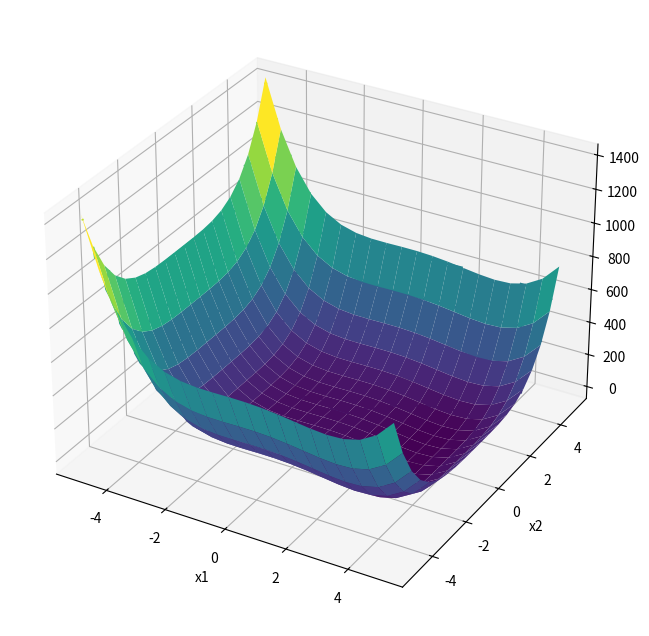

Write Python code to recreate this figure. (Note: this script raises an exception after producing the figure.)
#!/usr/bin/env python
# coding: utf-8

# # 8. Optimization

# Research involves lots of parmeter tuing. When there are just a few paramters, we often tune them by hand using our intuition or run a grid search. But when the number of parameters is large or it is difficult to get any intuition, we need a systematic method for optimization.
# 
# Optimization is in general considered as minimization or maximization of a certain objective function $f(x)$ where $x$ is a parameter vector. There are different cases:
# 
# * If the mathematical form of the objective function $f(x)$ is known:
# 
#     - put derivatieves $\frac{\partial f(x)}{\partial x}=0$ and solve for $x$.
#     - check the signs of second order derivatives $\frac{\partial^2 f(x)}{\partial x^2}$
#     
#         - if all positive, that is a minimum
#         - if all negative, that is a maximum
#         - if mixed, that is a saddle point
# 
# 
# * If analytic solution of $\frac{\partial f(x)}{\partial x}=0$ is hard to derive:
# 
#     - gradient descent/ascent
#     - Newton-Raphson method
#     - conjugate gradient method
# 
# 
# * If the derivatives of $f(x)$ is hard to derive:
# 
#     - genetic/evolutionary algorithms
#     - sampling methods (next week)
# 
# 
# * If $f(x)$ needs to be optimized under constraints, such as $g(x)\le 0$ or $h(x)=0$:
# 
#     - penalty function
#     - Lagrange multiplyer method
#     - linear programming if $f(x)$ is linear
#     - quadratic programming if $f(x)$ is quadratic
# 
# References:
# * Jan A. Snyman: Practical Mathematial Optimization. Springer, 2005.
# * SciPy Lecture Notes: 5.5 Optimization and fit
# * SciPy Tutorial: 3.1.5 Optimization (scipy.optimize)

# In[1]:


import numpy as np
import matplotlib.pyplot as plt
get_ipython().run_line_magic('matplotlib', 'inline')
from mpl_toolkits.mplot3d import Axes3D


# ## Example
# For the sake of visualization, consider a function in 2D space $x=(x_1,x_2)$
# $$ f(x) = x_1^4 - \frac{8}{3}x_1^3 - 6x_1^2 + x_2^4$$
# 
# The gradient is
# $$ \nabla f(x) = \frac{\partial f(x)}{\partial x} = 
#     \left(\begin{array}{c} 4x_1^3 - 8x_1^2 - 12x_1\\
#     4x_2^3\end{array}\right).$$
# 
# By putting $\nabla f(x)=0$, we have
# $$ x_1(x_1^2 - 2x_1 - 3) = x_1(x_1 + 1)(x_1 - 3) = 0 $$
# $$ x_2^3 = 0, $$
# so there are three points with zero gradient: $(-1,0)$, $(0,0)$, $(3,0)$.
# 
# You can check the second-order derivative, or *Hessian*, to see if they are a minimum, a saddle point, or a maximum.
# $$ \nabla^2 f(x) = \frac{\partial^2 f(x)}{\partial x^2} = 
#     \left(\begin{array}{cc} 12x_1^2 - 16x_1 - 12 & 0\\
#     0 & 12x_2^2\end{array}\right).$$
# As $\frac{\partial^2 f(x)}{\partial x_1^2}$ is positive for $x_1=-1$ and $x_1=3$ and negative for $x_1=0$, $(-1,0)$ and $(3,0)$ are minima and $(0,0)$ is a saddle point.
# 
# Let us visualize this.

# In[2]:


def dips(x):
    """a function to minimize"""
    f = x[0]**4 - 8/3*x[0]**3 - 6*x[0]**2 + x[1]**4
    return(f)

def dips_grad(x):
    """gradient of dips(x)"""
    df1 = 4*x[0]**3 - 8*x[0]**2 - 12*x[0]
    df2 = 4*x[1]**3
    return(np.array([df1, df2]))

def dips_hess(x):
    """hessian of dips(x)"""
    df11 = 12*x[0]**2 - 16*x[0] - 12
    df12 = 0
    df22 = 12*x[1]**2
    return(np.array([[df11, df12], [df12, df22]]))


# In[3]:


x1, x2 = np.meshgrid(np.linspace(-5, 5, 20), np.linspace(-5, 5, 20))
fx = dips([x1, x2])
# 3D plot
fig = plt.figure(figsize=(8, 8))
ax = fig.add_subplot(111, projection='3d')
ax.plot_surface(x1, x2, fx, cmap='viridis')
ax.set_xlabel('x1')
ax.set_ylabel('x2')


# In[4]:


plt.contour(x1, x2, fx)
dfx = dips_grad([x1, x2])
plt.quiver(x1, x2, dfx[0], dfx[1])
plt.axis('square')


# In[ ]:





# ## Gradient Descent/Ascent
# *Gradient descent/ascent* is the most basic method of min/maximization of a function using its gradient.
# 
# From an initial state $x_0$ and a coefficient $\eta>0$, repeat
# $$ x_{i+1} = x_i - \eta\nabla f(x_i) $$
# for minimization.

# In[5]:


def grad_descent(f, df, x0, eta=0.01, eps=1e-6, imax=1000):
    """Gradient descent"""
    xh = np.zeros((imax+1, len(np.ravel([x0]))))  # history
    xh[0] = x0
    f0 = f(x0)  # initialtization
    for i in range(imax):
        x1 = x0 - eta*df(x0)
        f1 = f(x1)
        # print(x1, f1)
        xh[i+1] = x1
        if(f1 <= f0 and f1 > f0 - eps):  # small decrease
            return(x1, f1, xh[:i+2])
        x0 = x1
        f0 = f1
    print("Failed to converge in ", imax, " iterations.")
    return(x1, f1, xh)


# In[6]:


xmin, fmin, xhist = grad_descent(dips, dips_grad, [1,2], 0.02)
print(xmin, fmin)
plt.contour(x1, x2, fx)
plt.plot(xhist[:,0], xhist[:,1], '.-')
#plt.axis([1, 4, -1, 3])


# In[ ]:





# ## Newton-Raphson Method
# A problem with the gradient descence/ascent is the choice of the coefficient $\eta$. If the second-order derivative, called the *Hessian*, 
# $$\nabla^2f(x)=\frac{\partial^2 f}{\partial x^2}$$ 
# is available, we can use the Newton method to find the solution for $\nabla f(x)=\frac{\partial f}{\partial x}=0$ by repeating
# $$ x_{i+1} = x_i - \nabla^2f(x_i)^{-1} \nabla f(x_i). $$
# 
# This is called Newton-Raphson method. It works efficiently when the Hessian is positive definite ($f(x)$ is like a parabolla), but can be unstable when the Hessian has a negative eigenvalue (near the saddle point).

# In[7]:


def newton_raphson(f, df, d2f, x0, eps=1e-6, imax=1000):
    """Newton-Raphson method"""
    xh = np.zeros((imax+1, len(np.ravel([x0]))))  # history
    xh[0] = x0
    f0 = f(x0)  # initialtization
    for i in range(imax):
        x1 = x0 - np.linalg.inv(d2f(x0)) @ df(x0)
        f1 = f(x1)
        #print(x1, f1)
        xh[i+1] = x1
        if( f1 <= f0 and f1 > f0 - eps):  # decreasing little
            return(x1, f1, xh[:i+2])
        x0 = x1
        f0 = f1
    print("Failed to converge in ", imax, " iterations.")
    return(x1, f1, xh)


# In[8]:


xmin, fmin, xhist = newton_raphson(dips, dips_grad, dips_hess, [4,2])
print(xmin, fmin)
plt.contour(x1, x2, fx)
plt.plot(xhist[:,0], xhist[:,1], '.-')
#plt.axis([1, 4, -1, 3])


# In[ ]:





# ## scipy.optimize
# To address those issues, advanced optimization algorithms have been developed and implemented in `scipy.optimize` package.

# In[9]:


from scipy.optimize import minimize


# * The default method for unconstrained minimization is 'BFGS' (Broyden-Fletcher-Goldfarb-Shanno) method, a variant of gradient descent.

# In[10]:


result = minimize(dips, [-1,2], jac=dips_grad, options={'disp': True})
print( result.x, result.fun)


# If the gradient function is not specified, it is estimated by finite difference method.

# In[11]:


result = minimize(dips, [2,2], options={'disp': True})
print( result.x, result.fun)


# In[ ]:





# * 'Newton-CG' (Newton-Conjugate-Gradient) is a variant of Newton-Raphson method using linear search in a *conjugate* direction.

# In[12]:


result = minimize(dips, [2,2], method='Newton-CG', 
          jac=dips_grad, hess=dips_hess, options={'disp': True})
print( result.x, result.fun)


# In[13]:


result


# * 'Nelder-Mead' is a *simplex* method that uses a set of $n+1$ points to estimate the gradient and select a new point by flipping the simplex.
#     - note that it is totally different from the *simplex* method for linear programming.

# In[14]:


result = minimize(dips, [2,2], method='Nelder-Mead', options={'disp': True})
print( result.x, result.fun)


# In[ ]:





# ## Constrained Optimization
# Often we want to minimize/maximize $f(x)$ under constraints on $x$, e.g.
# * inequality constraints $g_j(x)\le 0$, $(j=1,...,m)$
# * equality constraints $h_j(x)=0$, $(j=1,...,r)$

# ### Penalty function
# Define a function with penalty terms:
# $$ P(x,\rho) = f(x) + \sum_j \beta_j(x) g_j(x)^2 + \sum_j \rho h_j(x)^2 $$
# $$ \beta_j(x) = \left\{ \begin{array}{ccc}
#     0 & \mbox{if} & g_j(x)\le 0 \\
#     \rho & \mbox{if} & g_j(x)>0 \end{array}\right.$$
# and increase $\rho$ to a large value.

# ### Lagrange multiplyer method
# For minimization of $f(x)$ with equality constraints
# $h_j(x)=0$, $(j=1,...,r)$, define a *Lagrangian function*
# $$ L(x,\lambda) = f(x) + \sum_j \lambda_j h_j(x). $$
# The necessary condition for a minimum is:
# $$ \frac{\partial L(x,\lambda)}{\partial x_i} = 0 \qquad (i=1,...,n) $$
# $$ \frac{\partial L(x,\lambda)}{\partial \lambda_j} = 0 \qquad (j=1,...,r) $$

# Scipy implements `SLSQP` (Sequential Least SQuares Programming) method. Constraints are defined in a sequence of dictionaries.

# In[15]:


# h(x) = - x[0] + x[1] - 0.6 = 0
def h(x):
    return -x[0] + x[1] - 0.6
def h_grad(x):
    return np.array([-1, 1])


# With equality constraint $h(x)=0$.

# In[16]:


cons = ({'type':'eq', 'fun':h, 'jac':h_grad})
result = minimize(dips, [1,-3], jac=dips_grad,
            method='SLSQP', constraints=cons, options={'disp': True})
print( result.x, result.fun)
plt.contour(x1, x2, fx)
plt.plot([-4,4], [-3.4,4.4])  # h(x) = 0
plt.plot(result.x[0], result.x[1], 'o')


# With inequality constraint $h(x)>0$.

# In[17]:


cons = ({'type': 'ineq', 'fun': h, 'jac':h_grad})
result = minimize(dips, [1,-3], jac=dips_grad,
            method='SLSQP', constraints=cons, options={'disp': True})
print( result.x, result.fun)
plt.contour(x1, x2, fx)
plt.plot([-4,4], [-3.4,4.4])  # h(x) = 0
plt.plot(result.x[0], result.x[1], 'o')


# In[ ]:





# ## Genetic/Evolutionaly Algorithms
# For objective functions with many local minima/maxima, stochastic search methods are preferred. They are called *genetic algorithm (GA)* or *evolutionay algorithm (EA)*, from an analogy with mutation and selection in genetic evolution.

# In[18]:


def evol_min(f, x0, sigma=0.1, imax=100):
    """simple evolutionary algorithm
    f: function to be minimized
    x0: initial population (p*n)
    sigma: mutation size"""
    p, n = x0.shape  # population, dimension
    x1 = np.zeros((p, n))
    xh = np.zeros((imax, n))  # history
    for i in range(imax):
        f0 = f(x0.T)  # evaluate the current population
        fmin = min(f0)
        xmin = x0[np.argmin(f0)]
        #print(xmin, fmin)
        xh[i] = xmin  # record the best one
        # roulette selection
        fitness = max(f0) - f0  # how much better than the worst
        prob = fitness/sum(fitness)  # selection probability
        #print(prob)
        for j in range(p):  # pick a parent for j-th baby
            parent = np.searchsorted(np.cumsum(prob), np.random.random())
            x1[j] = x0[parent] + sigma*np.random.randn(n)
        x0 = x1
    return(xmin, fmin, xh)


# In[19]:


x0 = np.random.rand(20, 2)*10 - 5
xmin, fmin, xhist = evol_min(dips, x0, 0.1)
print(xmin, fmin)
plt.contour(x1, x2, fx)
plt.plot(xhist[:,0], xhist[:,1], '.-')
plt.plot(x0[:,0], x0[:,1], '*')
plt.plot(xhist[-1,0], xhist[-1,1], 'o')


# For more advanced genetic/evolutionary algorithms, you can use `deap` package: https://github.com/DEAP

# In[ ]:





# In[ ]:




